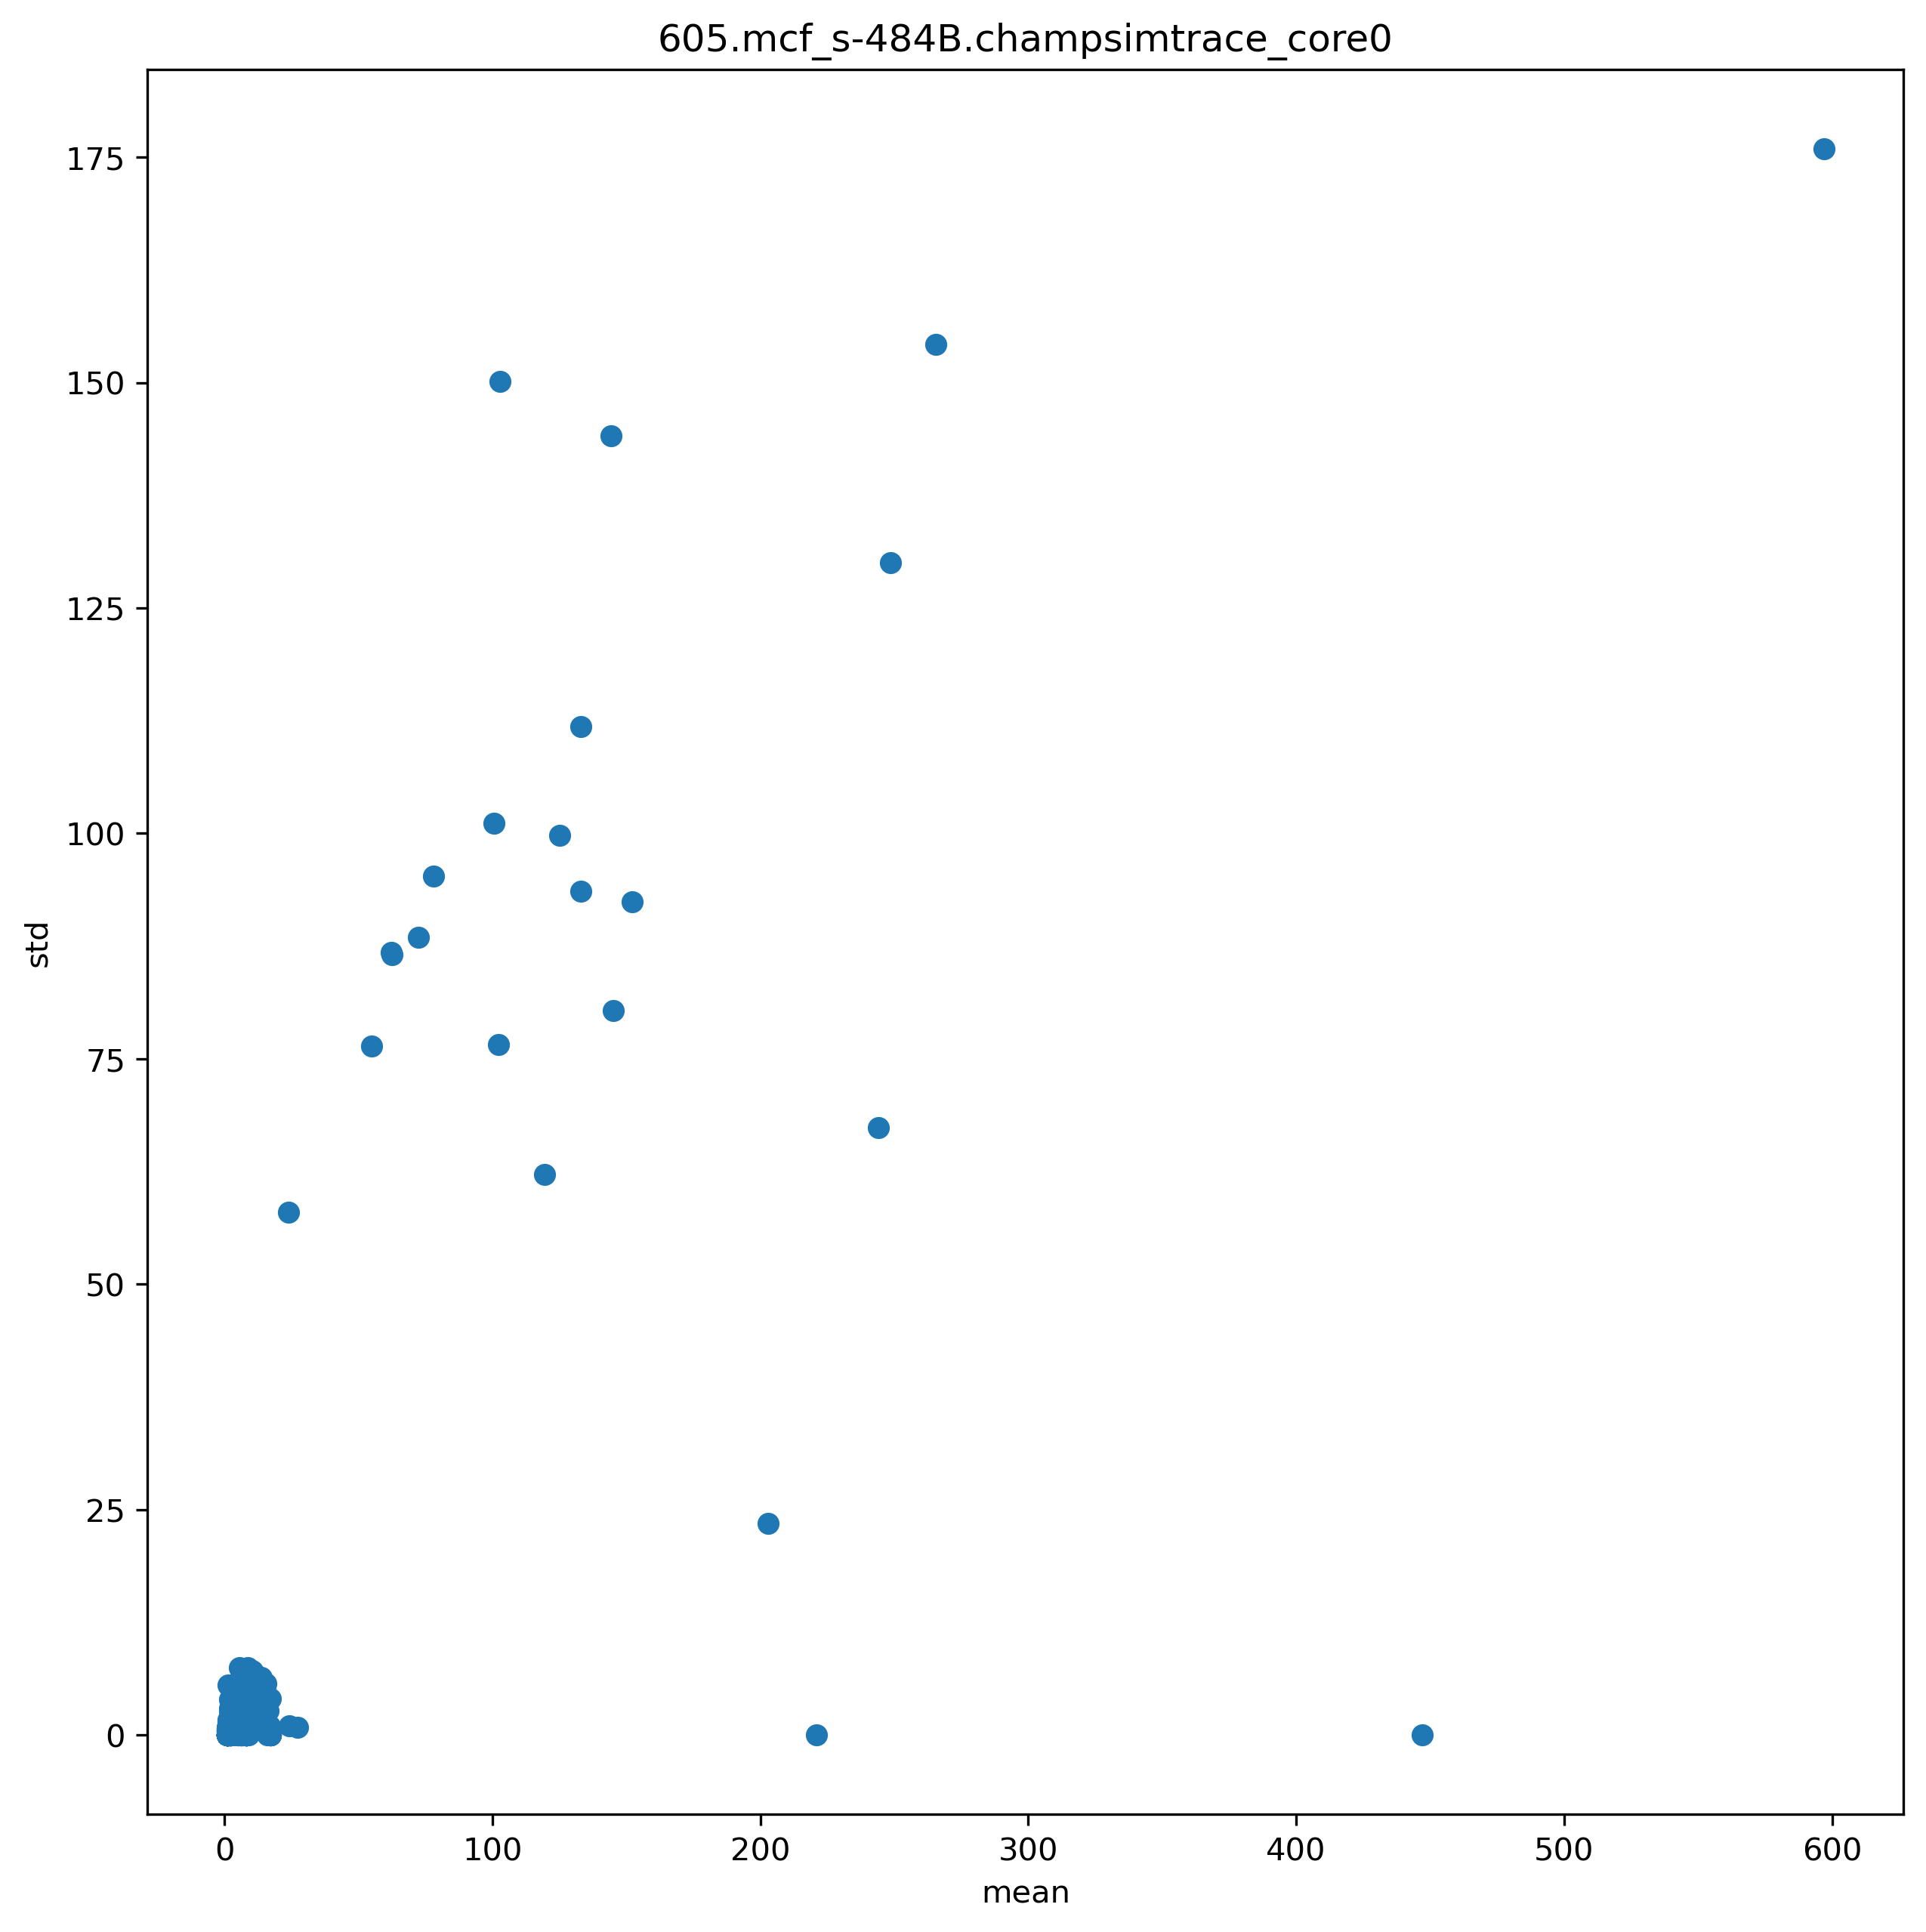

The data file committed next to this chart (first rows):
ip, mean, std
4206601, 7.637, 1.672
4206610, 62.27, 86.83
4206615, 3.273, 1.781
4206653, 1.19, 1.083
4206663, 7.324, 6.233
4206668, 1.181, 1.142
4206682, 1.03, 0.4813
4206694, 1.338, 5.535
4206718, 124.9, 99.81
4206723, 23.8, 58.02
4206728, 1.98, 0.5175
4206732, 15.21, 2.136
4206583, 1.351, 1.541
4206592, 1.853, 0.5555
4206595, 1.017, 0.3545
4206740, 1.968, 0.4717
4206579, 1.418, 1.683
4206649, 62.33, 86.55
4206587, 1.732, 2.956
4206754, 1.023, 0.3971
4206084, 15.22, 5.497
4206087, 2.021, 0.8001
4206117, 1.197, 0.7988
4206396, 11.36, 3.986
4206405, 2.119, 0.9866
4206469, 15.28, 5.706
4206521, 1.205, 1.089
4206737, 7.162, 2.42
4206620, 72.4, 88.49
4206627, 5.664, 6.115
4206644, 1.993, 0.5048
4206658, 1.039, 0.5176
4206673, 1.04, 0.5065
4206691, 1.04, 0.582
4206576, 6.7, 3.139
4206606, 6.756, 2.788
4206023, 54.84, 76.43
4206027, 132.9, 93.56
4206031, 1.95, 0.6165
4206034, 1.027, 0.4853
4206707, 8.857, 3.95
4206712, 2.124, 1.544
4206714, 6.654, 3.172
4206548, 13.49, 2.75
4206559, 6.661, 2.753
4206016, 100.6, 101.1
4206019, 152.3, 92.45
4206075, 102.1, 76.59
4206634, 11.39, 5.765
4206639, 5.658, 2.435
4206480, 5.944, 6.456
4206483, 11, 5.219
4206533, 7.086, 6.195
4206540, 2.009, 2.152
4206698, 3.145, 3.259
4206079, 14.71, 5.738
4206005, 6.074, 2.978
4206553, 1.988, 0.6155
4206517, 1.966, 2.724
4206524, 9.064, 5.211
... 231 more rows
